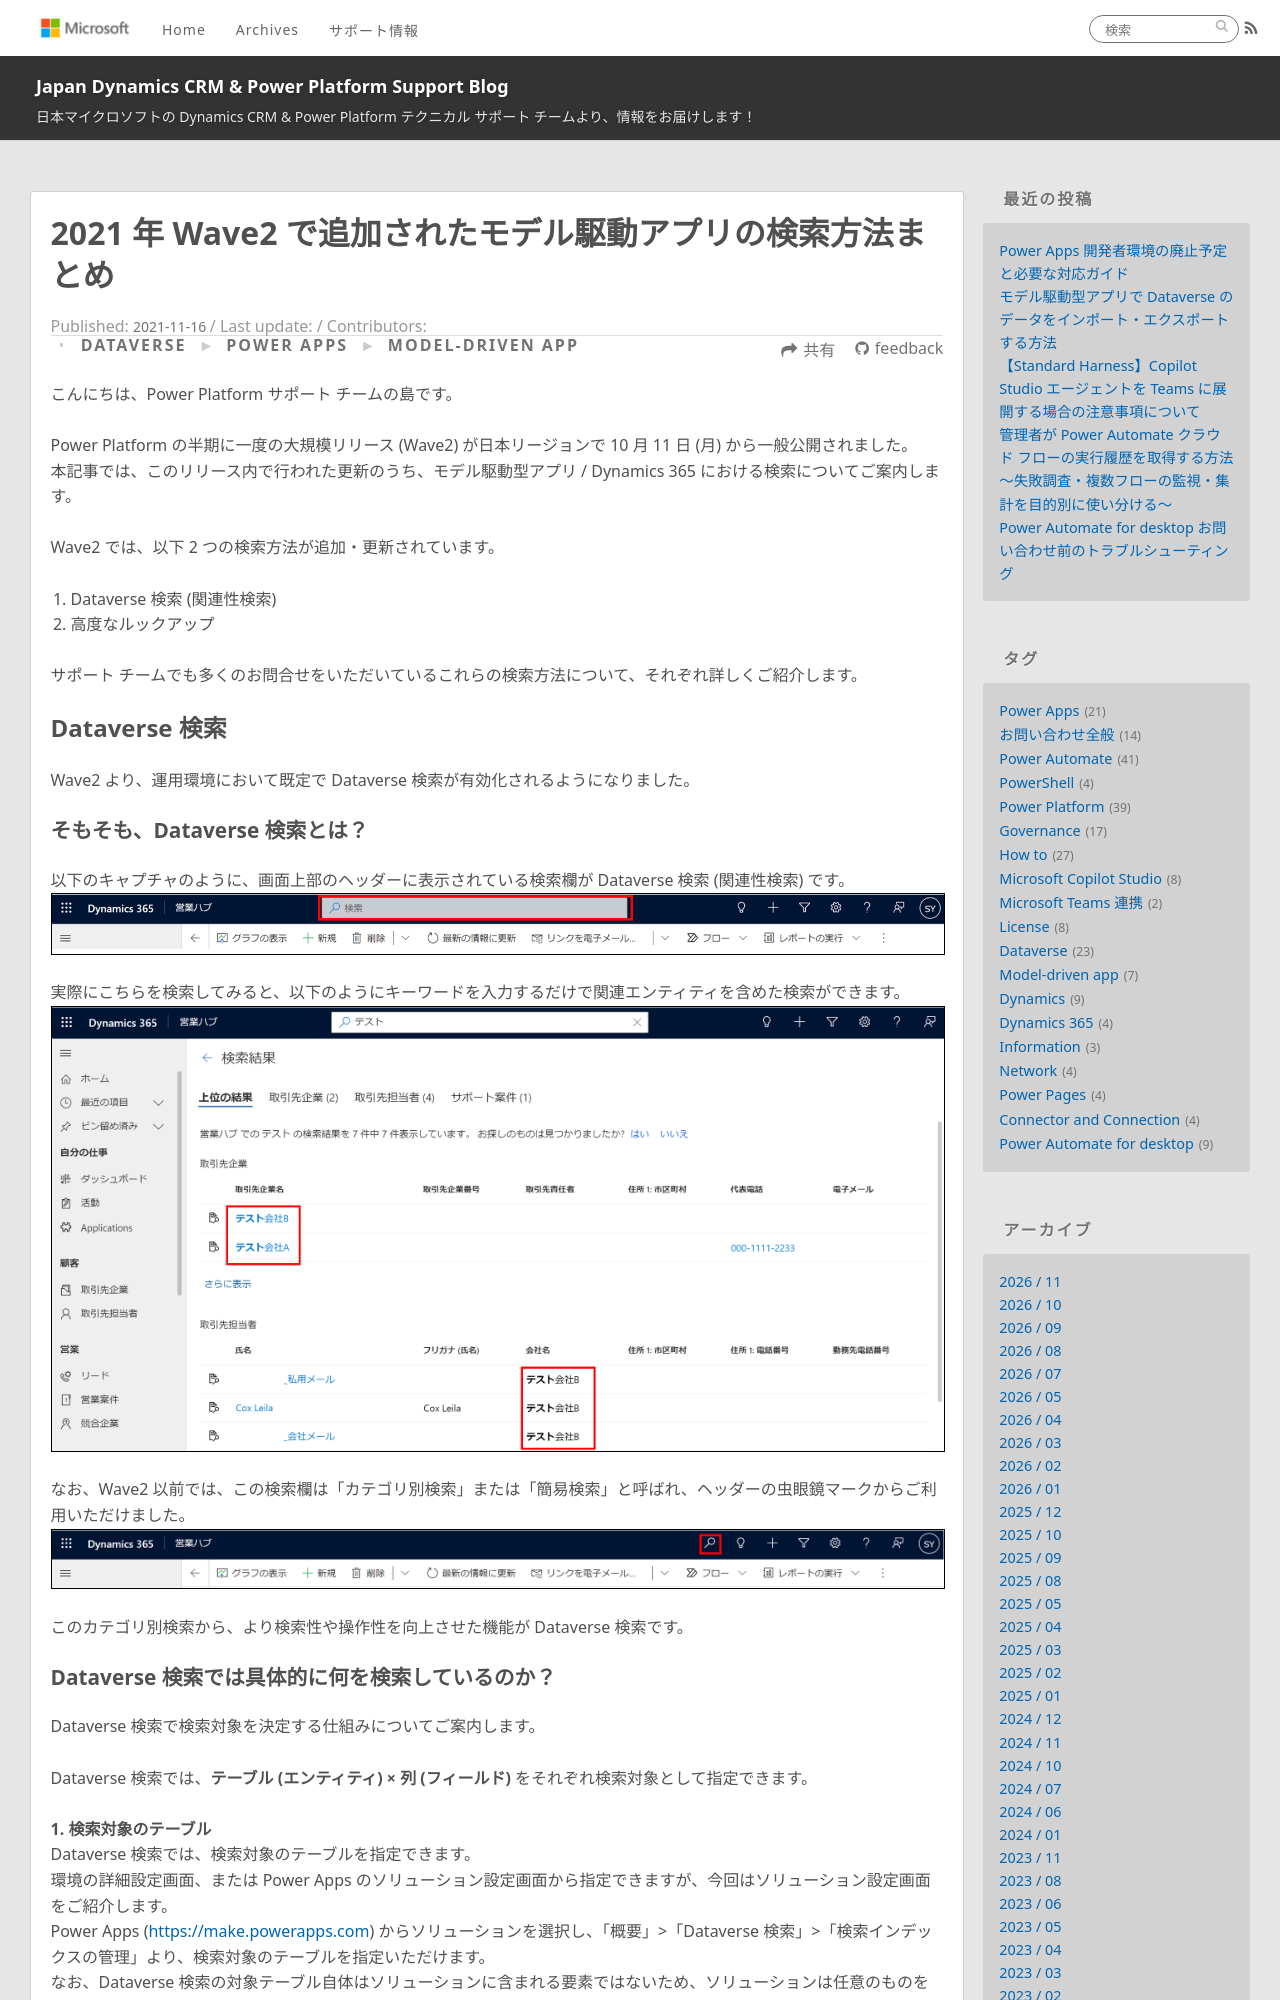

repository: jpdynamicscrm/blog · page: dataverse/search-dataverse-search-and-advanced-lookup/index.html · generator: jekyll

---
title: 2021 年 Wave2 で追加されたモデル駆動アプリの検索方法まとめ
date: 2021-11-16 13:45:00
tags:
  - Model-driven app
  - Dynamics
categories:
  - [Power Apps, Model-driven app]
  - [Dataverse]
---

こんにちは、Power Platform サポート チームの島です。

Power Platform の半期に一度の大規模リリース (Wave2) が日本リージョンで 10 月 11 日 (月) から一般公開されました。
本記事では、このリリース内で行われた更新のうち、モデル駆動型アプリ / Dynamics 365 における検索についてご案内します。
<!-- more -->
Wave2 では、以下 2 つの検索方法が追加・更新されています。
1. Dataverse 検索 (関連性検索)
2. 高度なルックアップ

サポート チームでも多くのお問合せをいただいているこれらの検索方法について、それぞれ詳しくご紹介します。

## Dataverse 検索

Wave2 より、運用環境において既定で Dataverse 検索が有効化されるようになりました。

### そもそも、Dataverse 検索とは？
以下のキャプチャのように、画面上部のヘッダーに表示されている検索欄が Dataverse 検索 (関連性検索) です。
![](./search-dataverse-search-and-advanced-lookup/00-dataverse-search.png)

実際にこちらを検索してみると、以下のようにキーワードを入力するだけで関連エンティティを含めた検索ができます。
![](./search-dataverse-search-and-advanced-lookup/01-dataverse-search-content.png)

なお、Wave2 以前では、この検索欄は「カテゴリ別検索」または「簡易検索」と呼ばれ、ヘッダーの虫眼鏡マークからご利用いただけました。
![](./search-dataverse-search-and-advanced-lookup/02-federation-search.png)

このカテゴリ別検索から、より検索性や操作性を向上させた機能が Dataverse 検索です。
